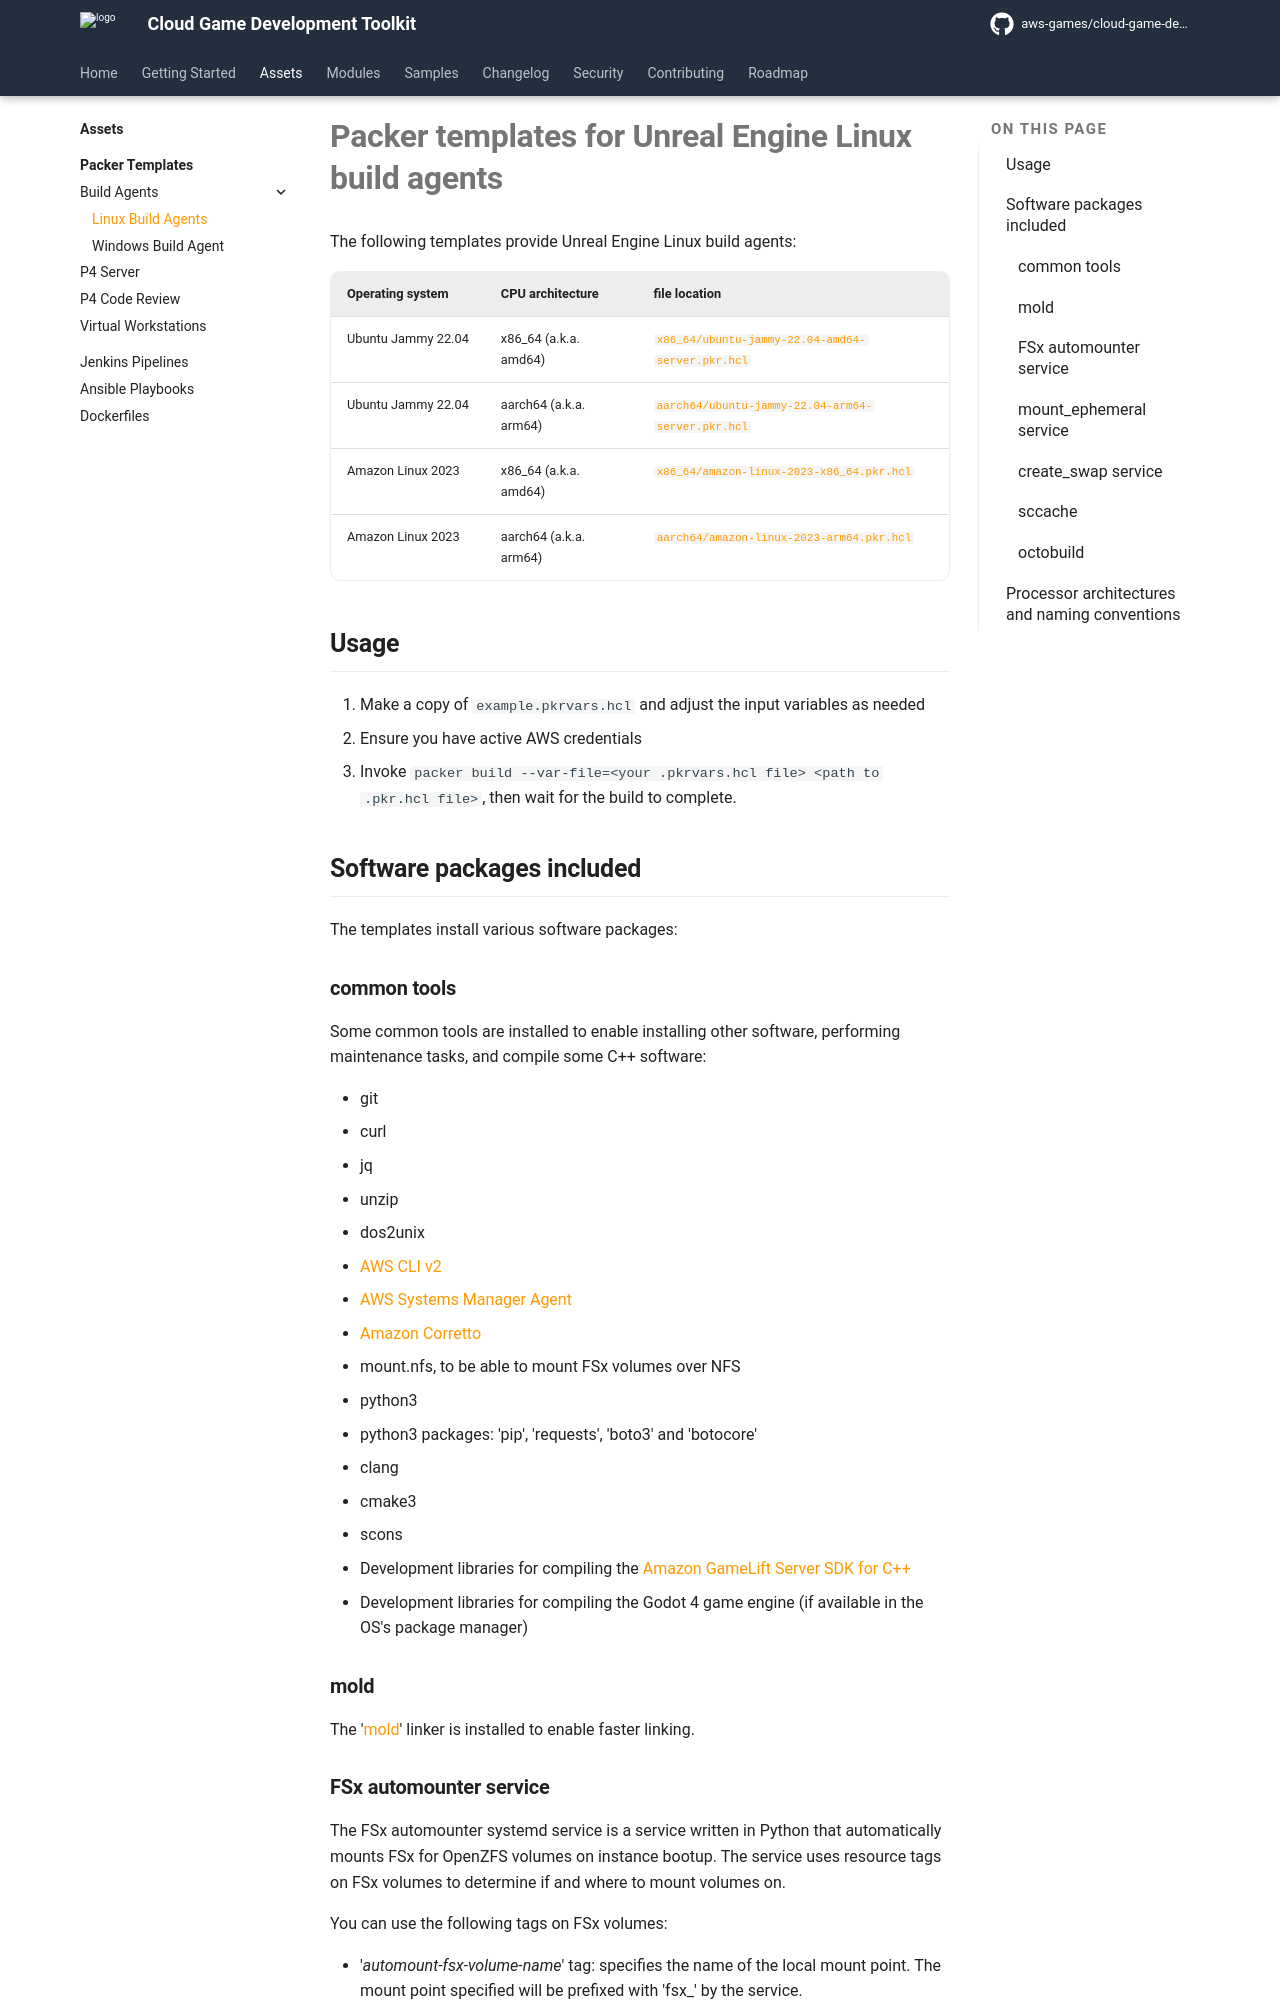

repository: aws-games/cloud-game-development-toolkit · page: v1.1.9/assets/packer/build-agents/linux/index.html · generator: mkdocs

# Packer templates for Unreal Engine Linux build agents

The following templates provide Unreal Engine Linux build agents:

| Operating system | CPU architecture | file location
|-|-|-|
|Ubuntu Jammy 22.04 | x86_64 (a.k.a. amd64)  | [`x86_64/ubuntu-jammy-22.04-amd64-server.pkr.hcl`](https://github.com/aws-games/cloud-game-development-toolkit/blob/main/assets/packer/build-agents/linux/ubuntu-jammy-22.04-amd64-server.pkr.hcl)
|Ubuntu Jammy 22.04 | aarch64 (a.k.a. arm64) | [`aarch64/ubuntu-jammy-22.04-arm64-server.pkr.hcl`](https://github.com/aws-games/cloud-game-development-toolkit/blob/main/assets/packer/build-agents/linux/ubuntu-jammy-22.04-arm64-server.pkr.hcl)
|Amazon Linux 2023  | x86_64 (a.k.a. amd64)  | [`x86_64/amazon-linux-2023-x86_64.pkr.hcl`](https://github.com/aws-games/cloud-game-development-toolkit/blob/main/assets/packer/build-agents/linux/amazon-linux-2023-x86_64.pkr.hcl)
|Amazon Linux 2023  | aarch64 (a.k.a. arm64) | [`aarch64/amazon-linux-2023-arm64.pkr.hcl`](https://github.com/aws-games/cloud-game-development-toolkit/blob/main/assets/packer/build-agents/linux/amazon-linux-2023-arm64.pkr.hcl)

## Usage

1. Make a copy of `example.pkrvars.hcl` and adjust the input variables as needed
2. Ensure you have active AWS credentials
3. Invoke `packer build --var-file=<your .pkrvars.hcl file> <path to .pkr.hcl file>`, then wait for the build to complete.

## Software packages included

The templates install various software packages:

### **common tools**

Some common tools are installed to enable installing other software, performing maintenance tasks, and compile some C++ software:

- git
- curl
- jq
- unzip
- dos2unix
- [AWS CLI v2](https://docs.aws.amazon.com/cli/latest/userguide/cli-chap-welcome.html)
- [AWS Systems Manager Agent](https://docs.aws.amazon.com/systems-manager/latest/userguide/ssm-agent.html)
- [Amazon Corretto](https://aws.amazon.com/corretto/)
- mount.nfs, to be able to mount FSx volumes over NFS
- python3
- python3 packages: 'pip', 'requests', 'boto3' and 'botocore'
- clang
- cmake3
- scons
- Development libraries for compiling the [Amazon GameLift Server SDK for C++](https://aws.amazon.com/gamelift/)
- Development libraries for compiling the Godot 4 game engine (if available in the OS's package manager)

### **mold**

The '[mold](https://github.com/rui314/mold)' linker is installed to enable faster linking.
